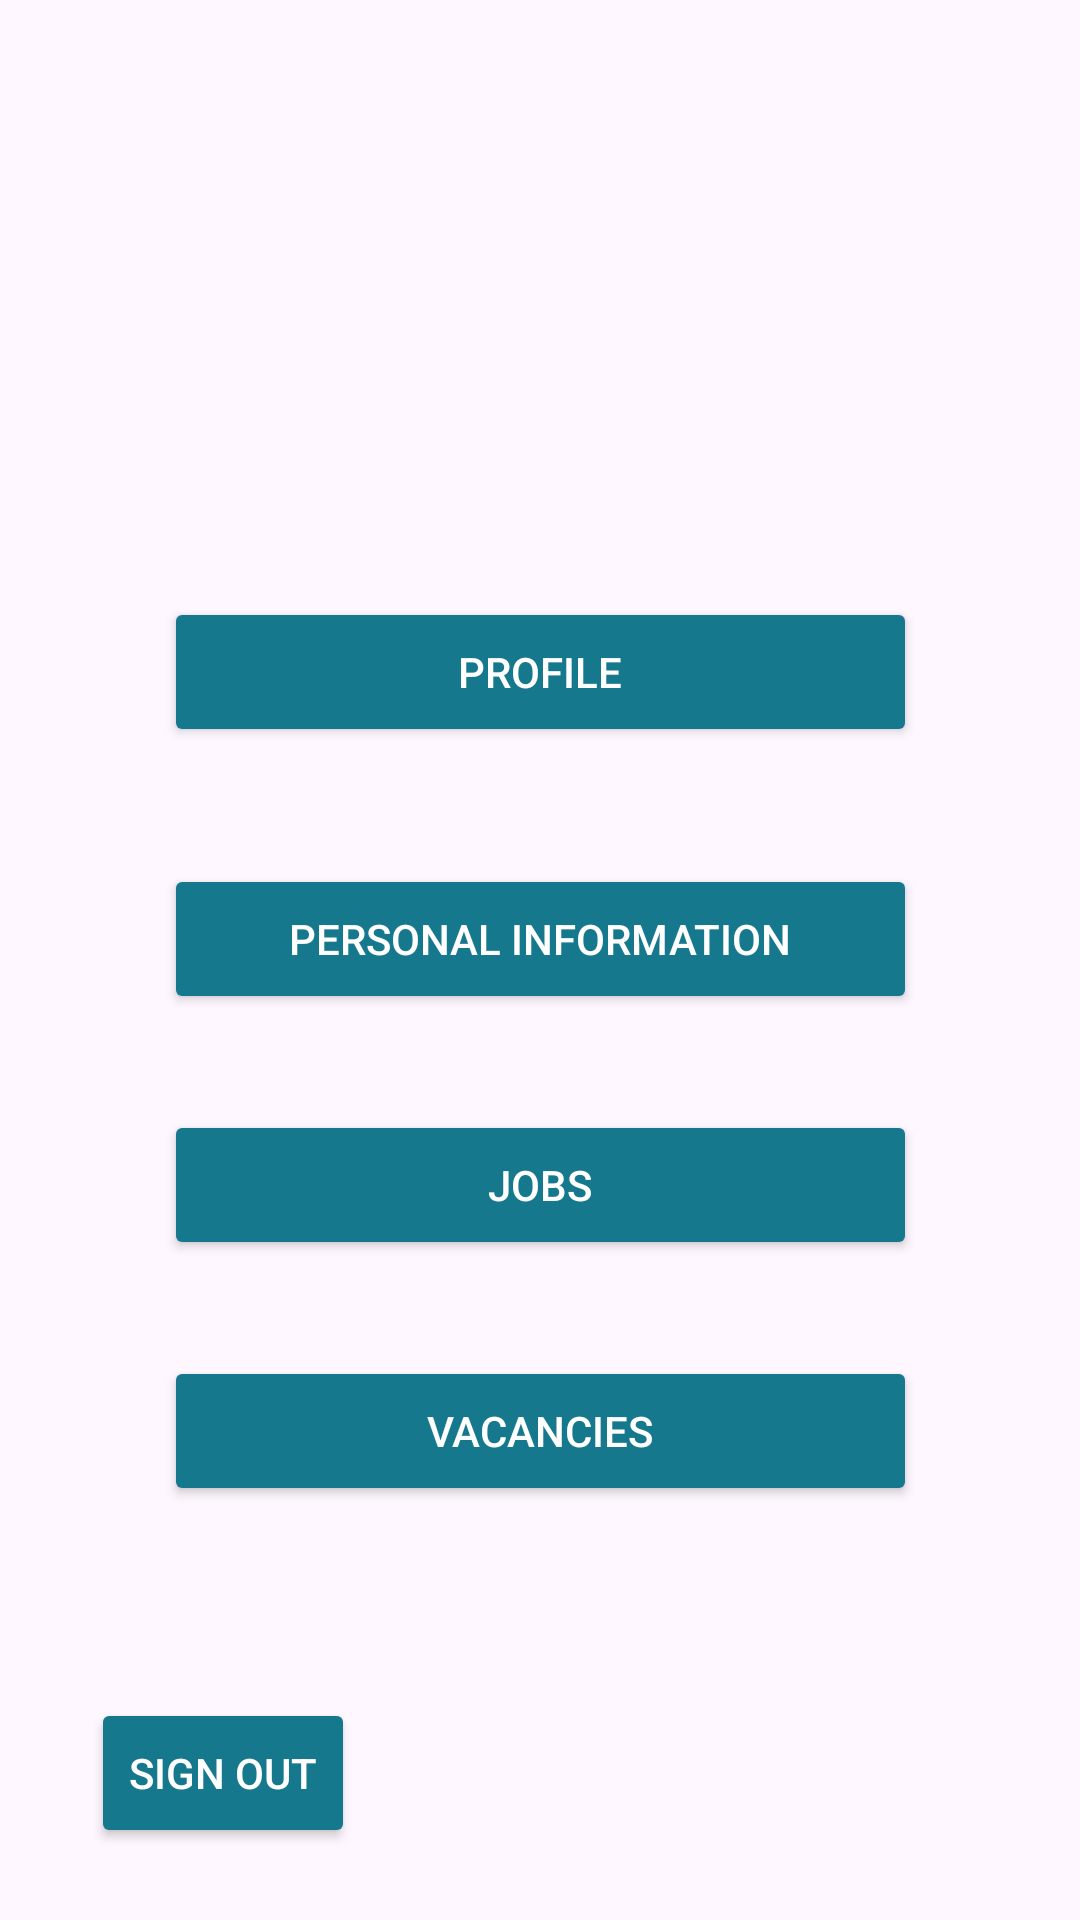

The Android layout XML behind this screen, and the referenced resources:
<!-- AndroidManifest.xml: application theme Theme.FreelancingApp -->
<!-- res/layout/activity_freelancer_main_profile.xml -->
<?xml version="1.0" encoding="utf-8"?>
<androidx.constraintlayout.widget.ConstraintLayout xmlns:android="http://schemas.android.com/apk/res/android"
    xmlns:app="http://schemas.android.com/apk/res-auto"
    android:layout_width="match_parent"
    android:layout_height="match_parent"
    xmlns:tools="http://schemas.android.com/tools"
    android:background="@drawable/backgroundimageworld"
    tools:context=".FreelancerMainProfile">


    <Button
        android:id="@+id/FreelancerProfileBtn"
        android:layout_width="251dp"
        android:layout_height="50dp"
        android:layout_marginBottom="39dp"
        android:backgroundTint="@color/DBlue"
        android:onClick="freelancerProfileBtnMain"
        android:text="Profile"
        android:textColor="@color/white"
        app:layout_constraintBottom_toTopOf="@+id/freelancerPersonalInfoRedirect"
        app:layout_constraintEnd_toEndOf="parent"
        app:layout_constraintStart_toStartOf="parent"
        app:layout_constraintTop_toTopOf="parent"
        app:layout_constraintVertical_bias="1.0" />

    <Button
        android:id="@+id/freelancerPersonalInfoRedirect"
        android:layout_width="251dp"
        android:layout_height="50dp"
        android:layout_marginBottom="32dp"
        android:backgroundTint="@color/DBlue"
        android:onClick="freelancerPersonalInfoRedirect"
        android:text="Personal Information"
        android:textColor="@color/white"
        app:layout_constraintBottom_toTopOf="@+id/freelancerOrdersRedirect"
        app:layout_constraintEnd_toEndOf="parent"
        app:layout_constraintStart_toStartOf="parent" />

    <Button
        android:id="@+id/freelancerOrdersRedirect"
        android:layout_width="251dp"
        android:layout_height="50dp"
        android:layout_marginBottom="32dp"
        android:backgroundTint="@color/DBlue"
        android:onClick="freelancerOrdersRedirectBtnMain"
        android:text="Jobs"
        android:textColor="@color/white"
        app:layout_constraintBottom_toTopOf="@+id/Freelancervacancies"
        app:layout_constraintEnd_toEndOf="parent"
        app:layout_constraintStart_toStartOf="parent" />

    <Button
        android:id="@+id/Freelancervacancies"
        android:layout_width="251dp"
        android:layout_height="50dp"
        android:layout_marginTop="452dp"
        android:backgroundTint="@color/DBlue"
        android:onClick="freelancerVacancy"
        android:text="Vacancies"
        android:textColor="@color/white"
        app:layout_constraintEnd_toEndOf="parent"
        app:layout_constraintStart_toStartOf="parent"
        app:layout_constraintTop_toTopOf="parent" />

    <Button
        android:id="@+id/freelancerSignOut"
        android:layout_width="wrap_content"
        android:layout_height="50dp"
        android:layout_marginBottom="24dp"
        android:backgroundTint="@color/DBlue"
        android:onClick="FreelancerSignOut"
        android:text="Sign out"
        android:textColor="@color/white"
        app:layout_constraintBottom_toBottomOf="parent"
        app:layout_constraintEnd_toEndOf="parent"
        app:layout_constraintHorizontal_bias="0.112"
        app:layout_constraintStart_toStartOf="parent" />

</androidx.constraintlayout.widget.ConstraintLayout>
<!-- resources referenced by this layout -->
<resources>
  <color name="DBlue">#16788D</color>
  <color name="white">#FFFFFFFF</color>
  <style name="Theme.FreelancingApp" parent="Base.Theme.FreelancingApp" />
  <style name="Base.Theme.FreelancingApp" parent="Theme.Material3.DayNight.NoActionBar">
          
          
          <item name="colorOnPrimary">@color/DBlue</item>item&gt;
          <item name="android:statusBarColor">@color/DBlue</item>&gt;
      </style>
</resources>
